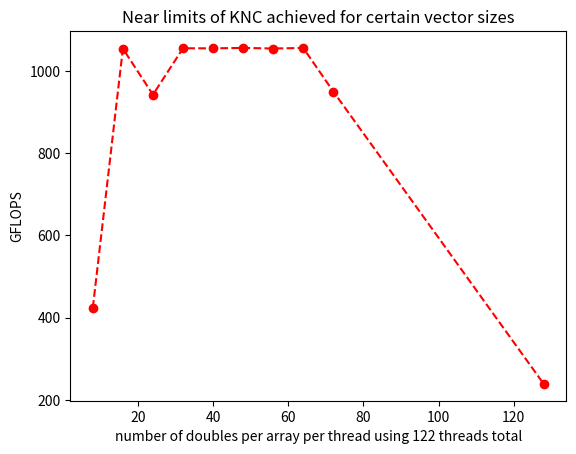

Generate this figure with matplotlib:
import matplotlib.pyplot as plt



loopcount=[8,16,24,32,40,48,56,64,72,128]
dflops=[424.115,1054.468, 942.408, 1055.332, 1055.169, 1056.172, 1054.762, 1056.063, 950.113,  238.893]




plt.plot(loopcount,dflops,'or--')
plt.rc(('xtick','ytick','axes'), labelsize=16.0)
plt.xlabel('number of doubles per array per thread using 122 threads total')
plt.ylabel('GFLOPS')
plt.title('Near limits of KNC achieved for certain vector sizes')

plt.show()


#code:
# allocate( fa(FLOPS_ARRAY_SIZE) )
#  allocate( fb(FLOPS_ARRAY_SIZE) )
#
#  ! initialize the compute arrays 
#
#  !$OMP PARALLEL
#  !$OMP MASTER
#  numthreads = omp_get_num_threads()
#  !$OMP end MASTER
#  !$OMP end PARALLEL
#
#  write(*,*) "Initializing"
#
#  !$OMP PARALLEL DO
#  do i = 1, FLOPS_ARRAY_SIZE
#     fa(i) = i + 0.1_dp;
#     fb(i) = i + 0.2_dp;
#  end do
#
#  write(*,*) 'Starting Compute on ', numthreads, ' threads'
#  tstart = mytime()
#        
#  ! scale the calculation across threads requested 
#  ! need to set environment variables OMP_NUM_THREADS and KMP_AFFINITY
#  !$OMP PARALLEL do PRIVATE(j,k,offset)
#  do i=1, numthreads
#      ! each thread will work it's own array section
#      ! calc offset into the right section
#      offset = i*LOOP_COUNT
#
#      ! loop many times to get lots of calculations
#      do j=1, MAXFLOPS_ITERS
#          ! scale 1st array and add in the 2nd array
#          !dir$ vector aligned 
#          do k=1, LOOP_COUNT
#              fa(k+offset) = a * fa(k+offset) + fb(k+offset)
#          end do
#      end do
#  end do
#
#  tstop = mytime()
#
#  ! # of gigaflops we just calculated 
#  gflops = 1.0e-9 * numthreads * LOOP_COUNT * MAXFLOPS_ITERS * FLOPSPERCALC

#FLOPSPERCACL=3, MAXFLOPS_ITERS=10E5

